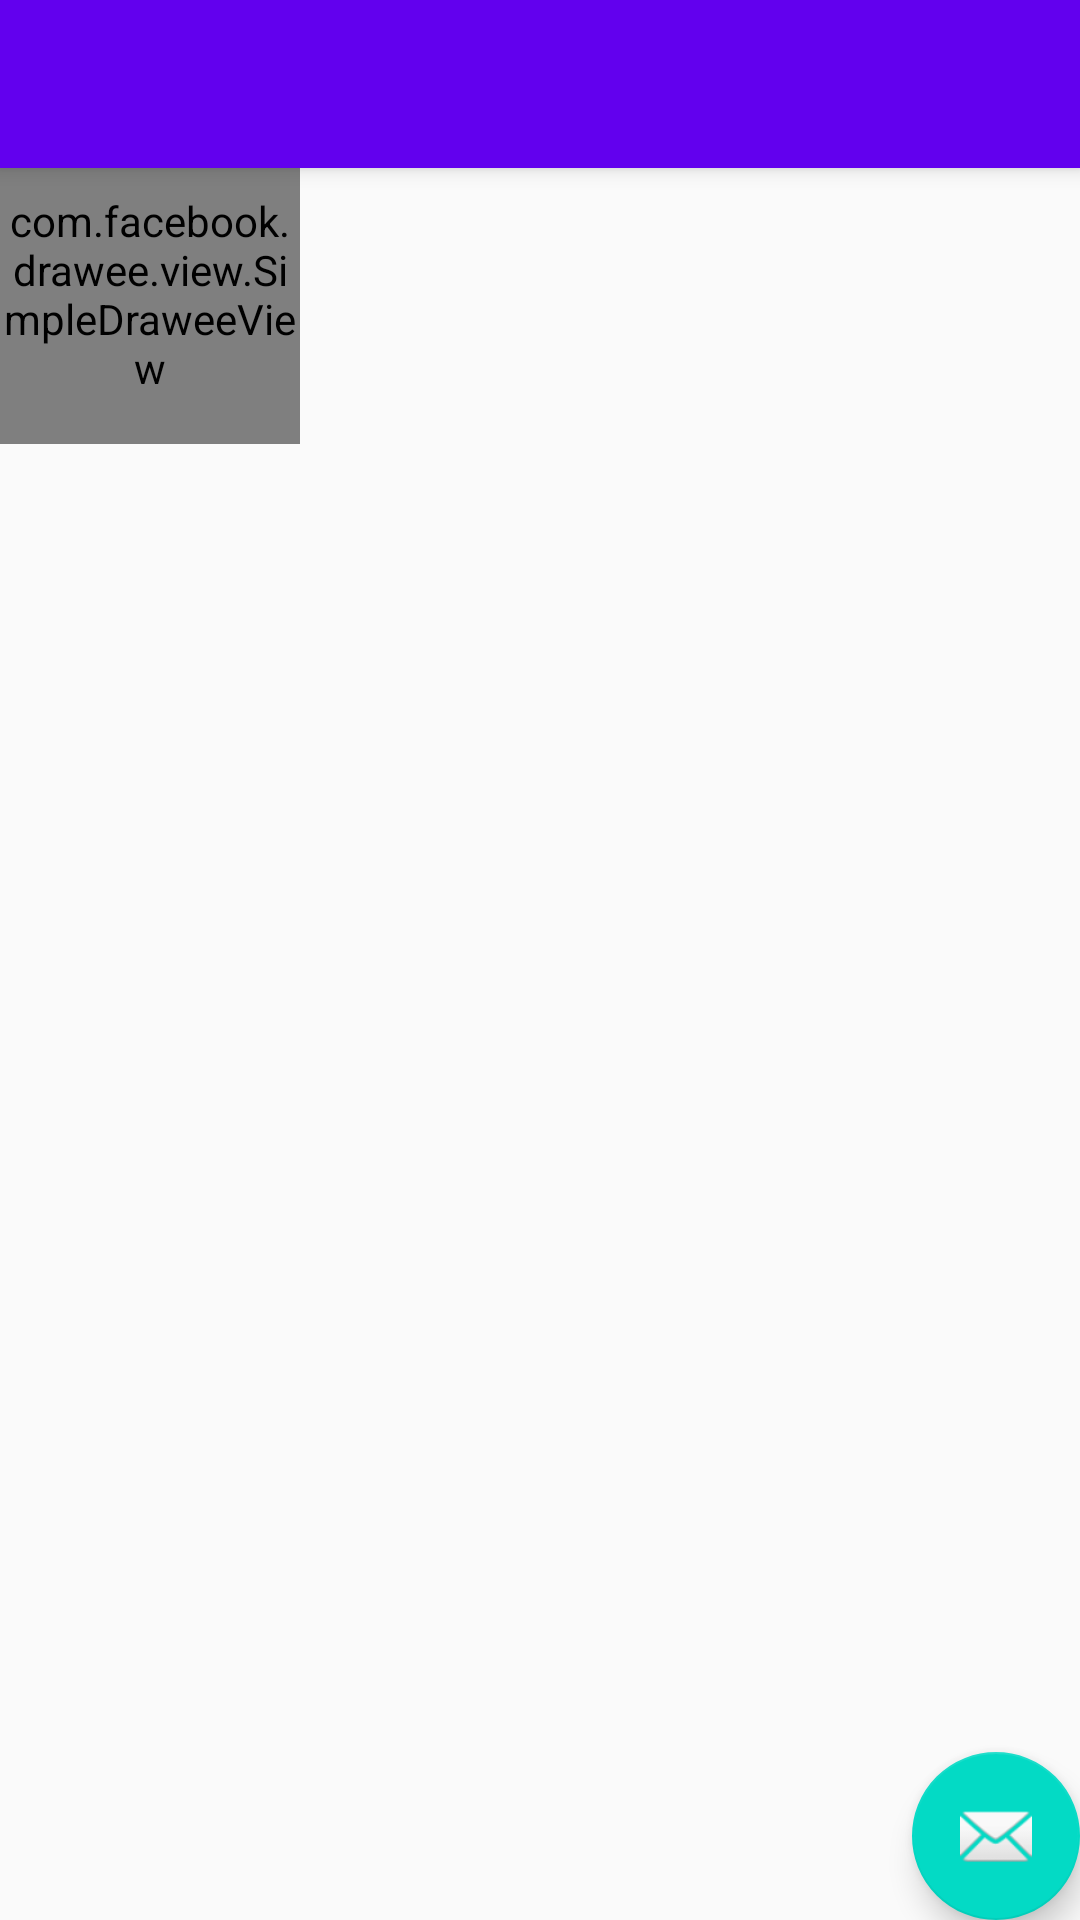

The Android layout XML behind this screen, and the referenced resources:
<!-- AndroidManifest.xml: activity theme AppTheme.NoActionBar -->
<!-- res/layout/activity_main.xml -->
<?xml version="1.0" encoding="utf-8"?>
<android.support.design.widget.CoordinatorLayout xmlns:android="http://schemas.android.com/apk/res/android"
    xmlns:app="http://schemas.android.com/apk/res-auto"
    xmlns:tools="http://schemas.android.com/tools"
    android:layout_width="match_parent"
    android:layout_height="match_parent"
    tools:context=".MainActivity">

    <android.support.design.widget.AppBarLayout
        android:layout_width="match_parent"
        android:layout_height="wrap_content"
        android:theme="@style/AppTheme.AppBarOverlay">

        <android.support.v7.widget.Toolbar
            android:id="@+id/toolbar"
            android:layout_width="match_parent"
            android:layout_height="?attr/actionBarSize"
            android:background="?attr/colorPrimary"
            app:popupTheme="@style/AppTheme.PopupOverlay" />

    </android.support.design.widget.AppBarLayout>

    <include layout="@layout/content_main" />
    <include layout="@layout/demo_fresco" />

    <android.support.design.widget.FloatingActionButton
        android:id="@+id/fab"
        android:layout_width="wrap_content"
        android:layout_height="wrap_content"
        android:layout_gravity="bottom|end"
        android:layout_margin="@dimen/fab_margin"
        app:srcCompat="@android:drawable/ic_dialog_email" />

</android.support.design.widget.CoordinatorLayout>
<!-- res/layout/content_main.xml (included above) -->
<?xml version="1.0" encoding="utf-8"?>
<android.support.constraint.ConstraintLayout
    xmlns:android="http://schemas.android.com/apk/res/android"
    xmlns:app="http://schemas.android.com/apk/res-auto"
    xmlns:tools="http://schemas.android.com/tools"
    android:layout_width="match_parent"
    android:layout_height="match_parent"
    app:layout_behavior="@string/appbar_scrolling_view_behavior"
    tools:context=".MainActivity"
    tools:showIn="@layout/activity_main">

    <android.support.v7.widget.RecyclerView
        android:id="@+id/listUserRv"
        android:layout_width="match_parent"
        android:layout_height="wrap_content"
        tools:listitem="@layout/item_user">

    </android.support.v7.widget.RecyclerView>

</android.support.constraint.ConstraintLayout>
<!-- res/layout/demo_fresco.xml (included above) -->
<?xml version="1.0" encoding="utf-8"?>
<LinearLayout xmlns:android="http://schemas.android.com/apk/res/android"
    xmlns:fresco="http://schemas.android.com/apk/res-auto"
    android:layout_width="match_parent"
    android:layout_height="match_parent"
    android:layout_marginTop="@android:dimen/app_icon_size"
    android:orientation="horizontal">

    <com.facebook.drawee.view.SimpleDraweeView
        android:id="@+id/my_image_view1"
        android:layout_width="100dp"
        android:layout_height="100dp"
        fresco:placeholderImage="@drawable/xuan"
        fresco:roundAsCircle="true"
        />
</LinearLayout>
<!-- res/layout/item_user.xml (included above) -->
<?xml version="1.0" encoding="utf-8"?>
<android.widget.RelativeLayout
    xmlns:android="http://schemas.android.com/apk/res/android"
    xmlns:fresco="http://schemas.android.com/apk/res-auto"
    android:layout_width="match_parent"
    android:layout_height="100dp">
    <LinearLayout
        android:layout_width="match_parent"
        android:layout_height="wrap_content"
        android:weightSum="100">

        <com.facebook.drawee.view.SimpleDraweeView
            android:id="@+id/imgUser"
            android:layout_width="0dp"
            android:layout_weight="30"
            android:layout_height="100dp"
            fresco:placeholderImage="@drawable/xuan"
            fresco:roundAsCircle="true"
            />
        <LinearLayout
            android:layout_width="0dp"
            android:layout_weight="70"
            android:layout_height="match_parent"
            android:orientation="vertical">
            <TextView
                android:id="@+id/tvName"
                android:layout_width="match_parent"
                android:layout_height="47dp"
                android:text="Quach Thi Xuan"
                android:layout_toRightOf="@id/imgUser"
                android:gravity="center_vertical"
                android:paddingLeft="15dp"/>
            <TextView
                android:id="@+id/tvCode"
                android:layout_width="match_parent"
                android:layout_height="47dp"
                android:text="HM0194424"
                android:layout_toRightOf="@id/imgUser"
                android:layout_below="@id/tvName"
                android:gravity="center_vertical"
                android:paddingLeft="15dp"/>
        </LinearLayout>
    </LinearLayout>

</android.widget.RelativeLayout>
<!-- resources referenced by this layout -->
<resources>
  <!-- drawable xuan: jpg bitmap (drawable, 86527 bytes) -->
  <style name="AppTheme.AppBarOverlay" parent="ThemeOverlay.AppCompat.Dark.ActionBar" />
  <style name="AppTheme.PopupOverlay" parent="ThemeOverlay.AppCompat.Light" />
  <style name="AppTheme.NoActionBar">
          <item name="windowActionBar">false</item>
          <item name="windowNoTitle">true</item>
      </style>
</resources>
